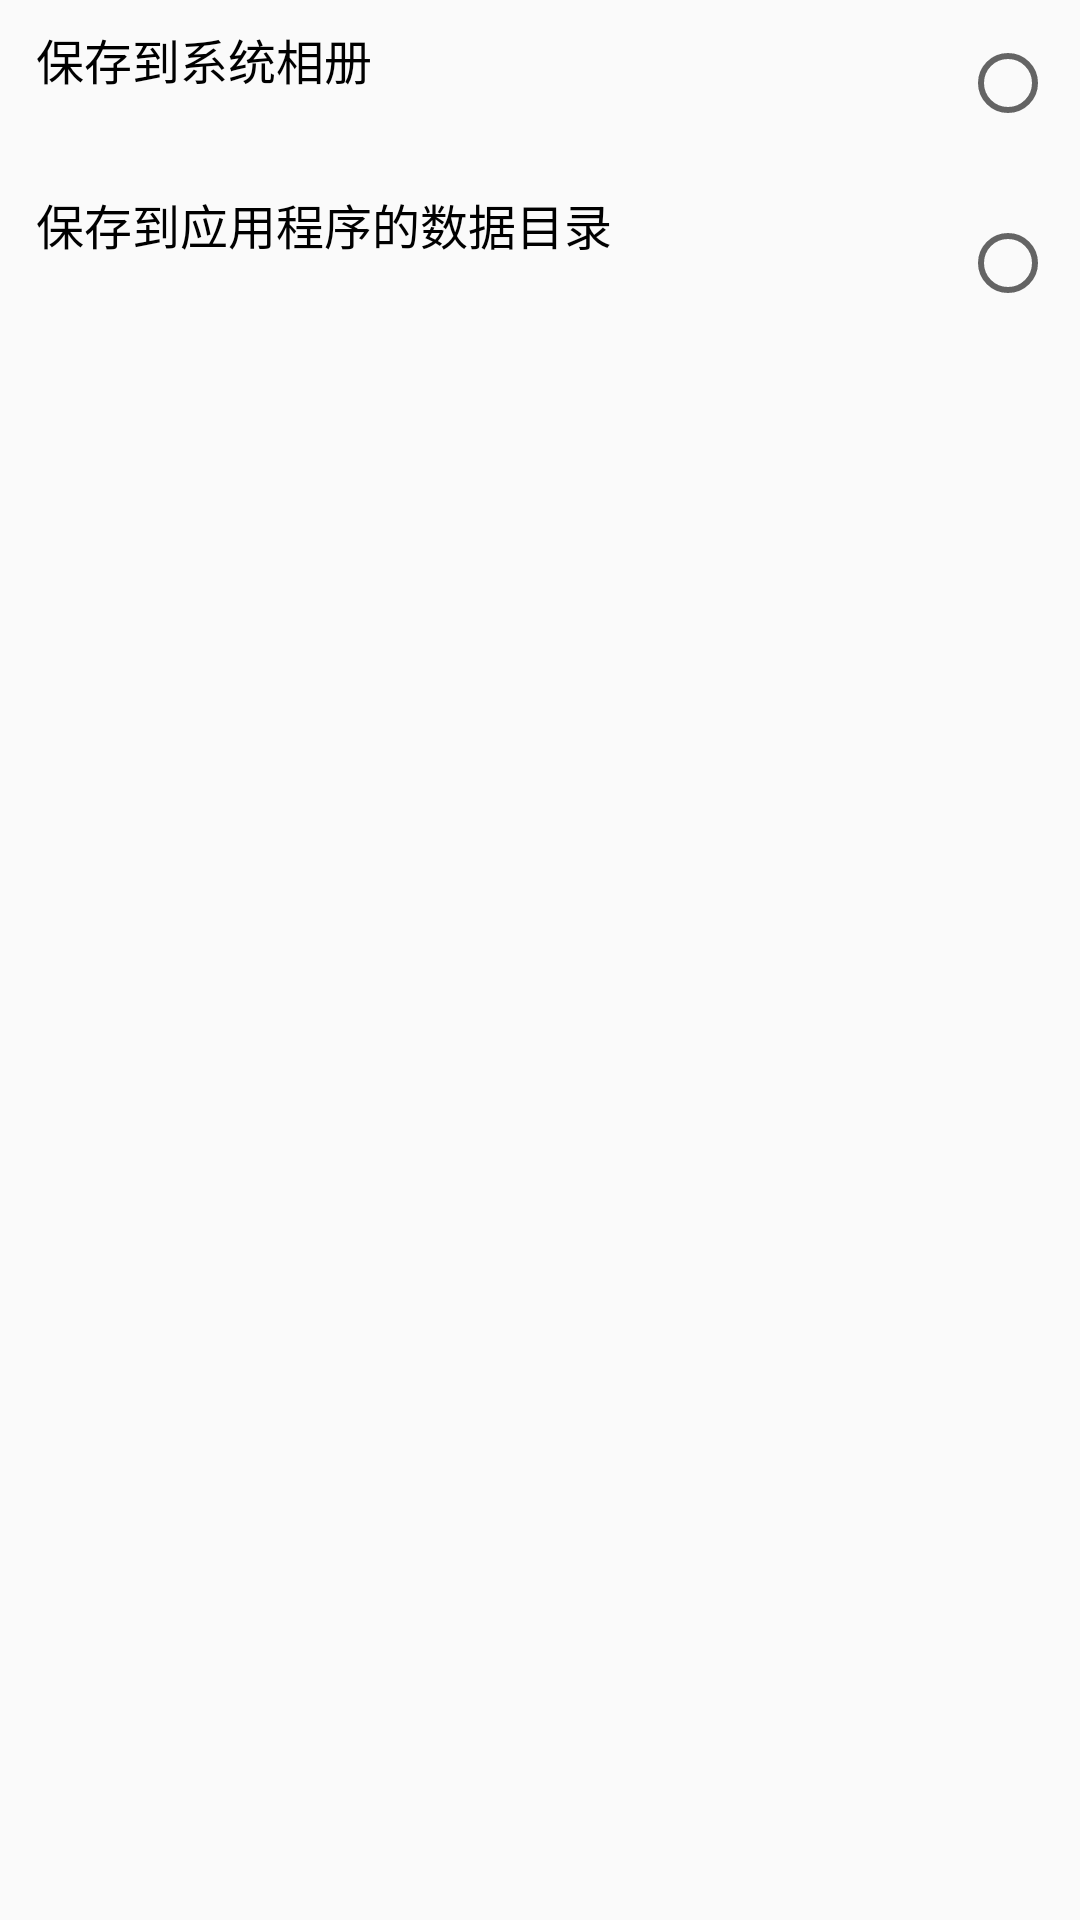

Android layout source for this screen:
<!-- AndroidManifest.xml: application theme AppTheme -->
<!-- res/layout/setting_photo_store_fragment.xml -->
<?xml version="1.0" encoding="utf-8"?>
<LinearLayout xmlns:android="http://schemas.android.com/apk/res/android"
              xmlns:app="http://schemas.android.com/apk/res-auto" xmlns:tools="http://schemas.android.com/tools"
              android:layout_width="match_parent"
              android:layout_height="match_parent"
              android:orientation="vertical"
>
    <android.support.constraint.ConstraintLayout android:layout_width="match_parent"
                                                 android:layout_height="wrap_content"
                                                 android:minHeight="55dp">
        <TextView android:layout_width="wrap_content" android:layout_height="wrap_content"
                  android:text="保存到系统相册"
                  android:textColor="#000"
                  android:textSize="16sp"
                  android:layout_marginTop="8dp" app:layout_constraintTop_toTopOf="parent"
                  app:layout_constraintStart_toStartOf="parent" android:layout_marginStart="12dp"
                  android:id="@+id/textView3">

        </TextView>
        <TextView
                android:textSize="12sp"
                android:layout_width="318dp"
                android:layout_height="19dp"
                android:id="@+id/SystemDCIMTextView" android:layout_marginTop="2dp"
                app:layout_constraintTop_toBottomOf="@+id/textView3"
                app:layout_constraintStart_toStartOf="@+id/textView3" android:layout_marginStart="2dp"
                app:layout_constraintBottom_toBottomOf="parent" android:layout_marginBottom="2dp"/>
        <RadioButton
                android:layout_width="wrap_content"
                android:layout_height="wrap_content"
                android:id="@+id/SystemDCIMRadioButton" app:layout_constraintEnd_toEndOf="parent" android:layout_marginEnd="8dp"
                android:layout_marginTop="8dp" app:layout_constraintTop_toTopOf="parent"
                android:layout_marginBottom="8dp" app:layout_constraintBottom_toBottomOf="parent"/>
    </android.support.constraint.ConstraintLayout>

    <android.support.constraint.ConstraintLayout
            android:layout_width="match_parent"
            android:layout_height="wrap_content"
            android:minHeight="65dp"
    >
        <TextView android:layout_width="wrap_content" android:layout_height="wrap_content"
                  android:textSize="16sp"
                  android:text="保存到应用程序的数据目录"
                  android:textColor="#000" android:id="@+id/textView10"
                  app:layout_constraintTop_toTopOf="parent" app:layout_constraintStart_toStartOf="parent"
                  android:layout_marginStart="12dp" android:layout_marginTop="8dp">
        </TextView>
        <TextView android:layout_width="318dp" android:layout_height="wrap_content"
                  android:textSize="12sp" app:layout_constraintTop_toBottomOf="@+id/textView10"
                  app:layout_constraintStart_toStartOf="@+id/textView10" android:layout_marginStart="2dp"
                  app:layout_constraintBottom_toBottomOf="parent"
                  app:layout_constraintVertical_bias="0.0" android:layout_marginTop="2dp"
                  android:layout_marginBottom="2dp"
                  android:id="@+id/AppDCIMTextView"
        >

        </TextView>
        <RadioButton
                android:layout_width="wrap_content"
                android:layout_height="wrap_content"
                android:id="@+id/AppDataDCIMRadioButton" app:layout_constraintEnd_toEndOf="parent"
                android:layout_marginEnd="8dp" android:layout_marginTop="8dp"
                app:layout_constraintTop_toTopOf="parent" android:layout_marginBottom="8dp"
                app:layout_constraintBottom_toBottomOf="parent"/>
    </android.support.constraint.ConstraintLayout>
</LinearLayout>
<!-- resources referenced by this layout -->
<resources>
  <style name="AppTheme" parent="Theme.AppCompat.Light.NoActionBar">
          
          <item name="colorPrimary">@color/colorPrimary</item>
          <item name="colorPrimaryDark">@color/colorPrimaryDark</item>
          <item name="colorAccent">@color/colorAccent</item>
      </style>
  <color name="colorPrimary">#fca8ff</color>
  <color name="colorPrimaryDark">#fb87ff</color>
  <color name="colorAccent">#FF4081</color>
</resources>
